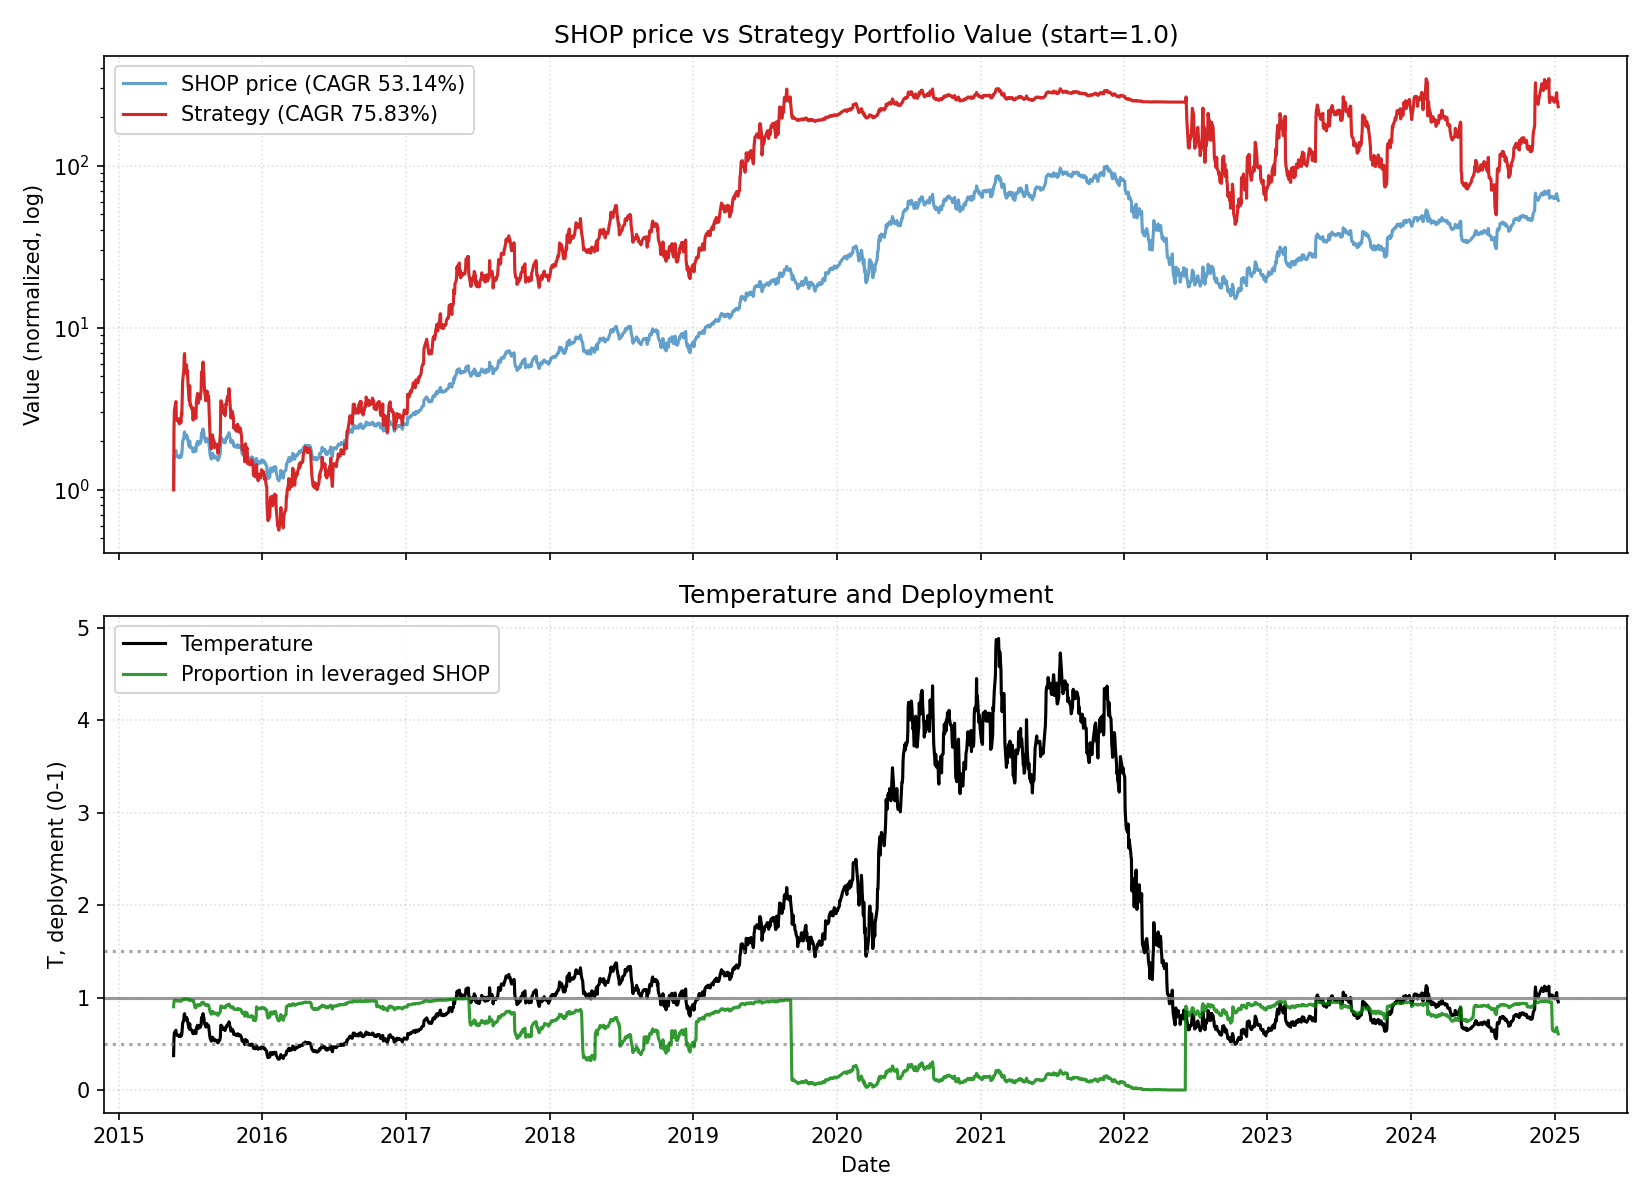

The data file committed next to this chart (first rows):
date, close, ret, ret_3, ret_6, ret_12, ret_22, temp, temp_ch_11, temp_ch_22, vol_22, vol_66, rate, yc_spread, credit_spread, yc_change_22, credit_change_22, port_tqqq, port_cash, port_total, deployed_p, base_p, target_p, block_buy
2015-05-20, 1.7, 0.0, , , , , 0.3724, , , , , 0.13, 1.66, 2.73, , , 0.9, 0.1, 1, 0.9, 0.9, 0.9, 0
2015-05-21, 2.568, 0.5106, , , , , 0.562, , , , , 0.13, 1.59, 2.75, , , 2.278, 0.1, 2.378, 0.958, 0.9, 0.9, 0
2015-05-22, 2.831, 0.1024, 0.6653, , , , 0.619, , , , , 0.13, 1.57, 2.74, , , 2.978, 0.1, 3.078, 0.9675, 0.9, 0.9, 0
2015-05-26, 2.965, 0.04733, 0.1546, , , , 0.646, , , , , 0.13, 1.5, 2.73, , , 3.401, 0.1, 3.501, 0.9714, 0.9, 0.9, 0
2015-05-27, 2.75, -0.07251, -0.02861, , , , 0.5986, , , , , 0.13, 1.5, 2.71, , , 2.661, 0.1, 2.761, 0.9638, 0.9, 0.9, 0
2015-05-28, 2.745, -0.001818, -0.0742, 0.6147, , , 0.597, , , , , 0.13, 1.51, 2.75, , , 2.646, 0.1, 2.746, 0.9636, 0.9, 0.9, 0
2015-05-29, 2.72, -0.009107, -0.01091, 0.05919, , , 0.591, , , , , 0.13, 1.51, 2.72, , , 2.574, 0.1, 2.674, 0.9626, 0.9, 0.9, 0
2015-06-01, 2.733, 0.004779, -0.004372, -0.03462, , , 0.5922, , , , , 0.13, 1.55, 2.75, , , 2.611, 0.1, 2.711, 0.9631, 0.9, 0.9, 0
2015-06-02, 2.695, -0.0139, -0.009191, -0.09106, , , 0.5835, , , , , 0.13, 1.63, 2.75, , , 2.502, 0.1, 2.602, 0.9616, 0.9, 0.9, 0
2015-06-03, 2.744, 0.01818, 0.004025, -0.002182, , , 0.5935, , , , , 0.13, 1.69, 2.72, , , 2.638, 0.1, 2.738, 0.9635, 0.9, 0.9, 0
2015-06-04, 2.678, -0.02405, -0.006308, -0.02441, , , 0.5787, , , , , 0.13, 1.65, 2.72, , , 2.448, 0.1, 2.548, 0.9607, 0.9, 0.9, 0
2015-06-05, 2.739, 0.02278, -0.001822, 0.006985, 0.6112, , 0.5914, 0.5881, , , , 0.13, 1.68, 2.69, , , 2.615, 0.1, 2.715, 0.9632, 0.9, 0.9, 0
2015-06-08, 2.698, -0.01497, 0.007468, -0.01281, 0.05062, , 0.581, 0.03374, , , , 0.13, 1.69, 2.7, , , 2.497, 0.1, 2.597, 0.9615, 0.9, 0.9, 0
2015-06-09, 2.834, 0.05041, 0.03468, 0.05158, 0.00106, , 0.6097, -0.01503, , , , 0.13, 1.7, 2.73, , , 2.875, 0.1, 2.975, 0.9664, 0.9, 0.9, 0
2015-06-10, 2.81, -0.008469, 0.04151, 0.02405, -0.05228, , 0.604, -0.06499, , , , 0.13, 1.75, 2.7, , , 2.801, 0.1, 2.901, 0.9655, 0.9, 0.9, 0
2015-06-11, 3.073, 0.09359, 0.08433, 0.1475, 0.1175, , 0.6599, 0.1025, , , , 0.13, 1.66, 2.71, , , 3.588, 0.1, 3.688, 0.9729, 0.9, 0.9, 0
2015-06-12, 3.363, 0.09437, 0.1968, 0.2278, 0.2251, , 0.7216, 0.2087, , , , 0.13, 1.65, 2.7, , , 4.603, 0.1, 4.703, 0.9787, 0.9, 0.9, 0
2015-06-15, 3.55, 0.05561, 0.1552, 0.3158, 0.3051, , 0.7596, 0.2853, , , , 0.13, 1.64, 2.73, , , 5.371, 0.1, 5.471, 0.9817, 0.9, 0.9, 0
2015-06-16, 3.811, 0.07352, 0.1332, 0.3447, 0.3944, , 0.8148, 0.3757, , , , 0.13, 1.61, 2.74, , , 6.555, 0.1, 6.655, 0.985, 0.9, 0.9, 0
2015-06-17, 3.863, 0.01364, 0.08817, 0.3747, 0.4334, , 0.8251, 0.4142, , , , 0.13, 1.65, 2.76, , , 6.823, 0.1, 6.923, 0.9856, 0.9, 0.9, 0
2015-06-18, 3.555, -0.07973, -0.06717, 0.1569, 0.2956, , 0.7587, 0.2782, , , , 0.13, 1.69, 2.82, , , 5.191, 0.1, 5.291, 0.9811, 0.9, 0.9, 0
2015-06-19, 3.552, -0.0008439, -0.08051, 0.0562, 0.3264, 1.089, 0.7573, 0.3086, 1.034, 0.1159, , 0.13, 1.61, 2.82, , , 5.178, 0.1, 5.278, 0.981, 0.9, 0.9, 0
2015-06-22, 3.694, 0.03998, 0.0391, 0.04056, 0.3487, 0.4385, 0.7855, 0.3282, 0.3976, 0.1156, , 0.13, 1.69, 2.81, 0.03, 0.08, 5.798, 0.1, 5.898, 0.983, 0.9, 0.9, 0
2015-06-23, 3.543, -0.04088, -0.002534, -0.07032, 0.3132, 0.2515, 0.7527, 0.2956, 0.216, 0.05021, , 0.13, 1.72, 2.82, 0.13, 0.07, 5.087, 0.1, 5.187, 0.9807, 0.9, 0.9, 0
2015-06-24, 3.596, 0.01496, -0.02653, -0.06912, 0.2689, 0.2128, 0.7633, 0.2519, 0.1816, 0.04635, , 0.13, 1.7, 2.81, 0.13, 0.07, 5.315, 0.1, 5.415, 0.9815, 0.9, 0.9, 0
2015-06-25, 3.484, -0.03115, -0.01665, -0.01997, 0.2399, 0.2669, 0.7388, 0.2232, 0.2343, 0.04652, , 0.13, 1.72, 2.8, 0.22, 0.07, 4.818, 0.1, 4.918, 0.9797, 0.9, 0.9, 0
2015-06-26, 3.352, -0.03789, -0.06785, -0.05631, 0.09079, 0.2211, 0.7102, 0.07616, 0.1897, 0.04418, , 0.13, 1.77, 2.81, 0.27, 0.1, 4.27, 0.1, 4.37, 0.9771, 0.9, 0.9, 0
2015-06-29, 3.132, -0.06563, -0.101, -0.1521, -0.06869, 0.1515, 0.6618, -0.08283, 0.1198, 0.047, , 0.13, 1.69, 2.84, 0.18, 0.09, 3.429, 0.1, 3.529, 0.9717, 0.9, 0.9, 0
2015-06-30, 3.395, 0.08397, 0.01283, -0.04177, -0.04366, 0.2422, 0.7167, -0.05649, 0.2102, 0.04959, , 0.13, 1.71, 2.83, 0.2, 0.11, 4.293, 0.1, 4.393, 0.9772, 0.9, 0.9, 0
2015-07-01, 3.111, -0.08365, -0.006705, -0.1349, -0.1837, 0.1544, 0.6562, -0.1946, 0.1246, 0.05357, , 0.13, 1.74, 2.83, 0.19, 0.08, 3.215, 0.1, 3.315, 0.9698, 0.9, 0.9, 0
2015-07-02, 3.131, 0.006429, -0.07776, -0.1013, -0.1895, 0.141, 0.6598, -0.2004, 0.1116, 0.05336, , 0.13, 1.76, 2.86, 0.13, 0.11, 3.277, 0.1, 3.377, 0.9704, 0.9, 0.9, 0
2015-07-06, 3.053, -0.02491, -0.01864, -0.0892, -0.1412, 0.14, 0.6411, -0.155, 0.1077, 0.05376, , 0.13, 1.7, 2.84, 0.01, 0.12, 3.032, 0.1, 3.132, 0.9681, 0.9, 0.9, 0
2015-07-07, 3.076, 0.007534, -0.01757, -0.01788, -0.134, 0.123, 0.6453, -0.1479, 0.09115, 0.05334, , 0.13, 1.69, 2.84, 0.04, 0.12, 3.1, 0.1, 3.2, 0.9687, 0.9, 0.9, 0
2015-07-08, 2.919, -0.05104, -0.04389, -0.1402, -0.2098, 0.08191, 0.6118, -0.2211, 0.05309, 0.05465, , 0.13, 1.67, 2.87, -0.01, 0.18, 2.626, 0.1, 2.726, 0.9633, 0.9, 0.9, 0
2015-07-09, 2.906, -0.004454, -0.05527, -0.0659, -0.1798, 0.02541, 0.6085, -0.1915, -0.001911, 0.05452, , 0.13, 1.72, 2.88, 0.03, 0.18, 2.59, 0.1, 2.69, 0.9628, 0.9, 0.9, 0
2015-07-10, 2.96, 0.01858, 0.01405, -0.05462, -0.1769, 0.05338, 0.6193, -0.1886, 0.02532, 0.05366, , 0.13, 1.77, 2.9, 0.07, 0.17, 2.735, 0.1, 2.835, 0.9647, 0.9, 0.9, 0
2015-07-13, 3.042, 0.0277, 0.0468, -0.003603, -0.1269, -0.01009, 0.6347, -0.1409, -0.03819, 0.05384, , 0.13, 1.75, 2.88, 0.0, 0.18, 2.756, 0.3062, 3.062, 0.9, 0.9, 0.9, 0
2015-07-14, 3.086, 0.01446, 0.04257, 0.003251, -0.07936, -0.08237, 0.6433, -0.09415, -0.1084, 0.05015, , 0.13, 1.75, 2.91, 0.09, 0.2, 2.875, 0.3062, 3.181, 0.9038, 0.9, 0.9, 0
2015-07-15, 2.934, -0.04925, -0.0355, 0.005139, -0.06322, -0.1735, 0.6111, -0.07661, -0.1955, 0.0467, , 0.13, 1.72, 2.91, 0.07, 0.21, 2.45, 0.3062, 2.756, 0.8889, 0.9, 0.9, 0
2015-07-16, 2.939, 0.001704, -0.04763, 0.01136, -0.1343, -0.2288, 0.6116, -0.1467, -0.2494, 0.04474, , 0.13, 1.69, 2.88, 0.05, 0.15, 2.462, 0.3062, 2.769, 0.8894, 0.9, 0.9, 0
2015-07-17, 3.227, 0.09799, 0.09986, 0.0902, 0.03729, -0.1646, 0.6709, 0.02246, -0.1869, 0.04709, , 0.13, 1.66, 2.87, 0.05, 0.13, 3.186, 0.3062, 3.492, 0.9123, 0.9, 0.9, 0
2015-07-20, 3.375, 0.04586, 0.1483, 0.1095, 0.07793, -0.05063, 0.6998, 0.06061, -0.07759, 0.04824, , 0.13, 1.67, 2.86, 0.02, 0.1, 3.624, 0.3062, 3.931, 0.9221, 0.9, 0.9, 0
2015-07-21, 3.322, -0.0157, 0.02944, 0.07647, 0.08811, -0.06475, 0.6882, 0.07352, -0.0913, 0.04536, , 0.13, 1.64, 2.87, -0.05, 0.05, 3.453, 0.3062, 3.76, 0.9186, 0.9, 0.9, 0
2015-07-22, 3.214, -0.03251, -0.0477, 0.09543, 0.04486, -0.1299, 0.6652, 0.03085, -0.1531, 0.04582, , 0.13, 1.58, 2.85, -0.03, 0.03, 3.116, 0.3062, 3.423, 0.9105, 0.9, 0.9, 0
2015-07-23, 3.311, 0.03018, -0.003311, 0.1266, 0.1343, -0.06548, 0.6847, 0.1191, -0.09038, 0.04542, , 0.13, 1.57, 2.85, -0.12, 0.04, 3.398, 0.3062, 3.705, 0.9174, 0.9, 0.9, 0
2015-07-24, 3.357, 0.01389, 0.04449, 0.04029, 0.1552, -0.06646, 0.6936, 0.1397, -0.09133, 0.0448, , 0.13, 1.57, 2.87, -0.15, 0.05, 3.54, 0.3062, 3.846, 0.9204, 0.9, 0.9, 0
2015-07-27, 3.287, -0.02085, -0.007249, -0.02607, 0.1105, -0.05654, 0.6773, 0.09361, -0.08333, 0.04482, , 0.13, 1.55, 2.9, -0.15, 0.09, 3.318, 0.3062, 3.625, 0.9155, 0.9, 0.9, 0
2015-07-28, 3.406, 0.0362, 0.0146, 0.02529, 0.1197, 0.01611, 0.7012, 0.1046, -0.01274, 0.04512, , 0.13, 1.57, 2.91, -0.15, 0.11, 3.679, 0.3062, 3.985, 0.9232, 0.9, 0.9, 0
2015-07-29, 3.416, 0.002936, 0.03925, 0.06285, 0.1069, 0.09068, 0.7026, 0.09209, 0.06162, 0.04432, , 0.13, 1.59, 2.9, -0.18, 0.09, 3.711, 0.3062, 4.017, 0.9238, 0.9, 0.9, 0
2015-07-30, 3.813, 0.1162, 0.1195, 0.1516, 0.2996, 0.1231, 0.7835, 0.2822, 0.0932, 0.04795, , 0.13, 1.56, 2.88, -0.13, 0.04, 5.004, 0.3062, 5.31, 0.9423, 0.9, 0.9, 0
2015-07-31, 3.739, -0.01941, 0.09456, 0.1138, 0.2722, 0.2019, 0.7676, 0.2551, 0.1698, 0.04536, , 0.13, 1.53, 2.94, -0.18, 0.11, 4.713, 0.3062, 5.019, 0.939, 0.9, 0.9, 0
2015-08-03, 4.036, 0.07943, 0.05848, 0.2279, 0.2507, 0.289, 0.8264, 0.2317, 0.2524, 0.04341, , 0.13, 1.48, 2.92, -0.26, 0.09, 5.835, 0.3062, 6.142, 0.9501, 0.9, 0.9, 0
2015-08-04, 3.841, -0.04832, 0.02728, 0.1277, 0.1381, 0.2581, 0.7857, 0.1228, 0.2257, 0.04531, , 0.13, 1.49, 2.88, -0.27, 0.02, 4.989, 0.3062, 5.295, 0.9422, 0.9, 0.9, 0
2015-08-05, 3.845, 0.001041, -0.04732, 0.1256, 0.1574, 0.25, 0.7858, 0.1419, 0.2178, 0.04469, , 0.13, 1.55, 2.9, -0.15, 0.06, 5.005, 0.3062, 5.311, 0.9423, 0.9, 0.9, 0
2015-08-06, 3.628, -0.05644, -0.05545, -0.04852, 0.1288, 0.2429, 0.7408, 0.1137, 0.2109, 0.04698, , 0.13, 1.52, 2.92, -0.17, 0.08, 4.157, 0.3062, 4.463, 0.9314, 0.9, 0.9, 0
2015-08-07, 3.516, -0.03087, -0.08557, -0.05964, 0.06191, 0.2099, 0.7173, 0.04767, 0.1787, 0.04595, , 0.13, 1.45, 2.91, -0.22, 0.04, 3.772, 0.3062, 4.078, 0.9249, 0.9, 0.9, 0
2015-08-10, 3.347, -0.04807, -0.07745, -0.1707, -0.002979, 0.1307, 0.681, -0.01812, 0.09963, 0.04749, , 0.13, 1.51, 2.93, -0.21, 0.05, 3.228, 0.3062, 3.534, 0.9134, 0.9, 0.9, 0
2015-08-11, 3.514, 0.0499, -0.0005689, -0.08513, 0.06906, 0.1552, 0.7143, 0.05472, 0.1254, 0.0483, , 0.13, 1.47, 2.94, -0.3, 0.04, 3.711, 0.3062, 4.017, 0.9238, 0.9, 0.9, 0
2015-08-12, 3.473, -0.01167, 0.03765, -0.09675, 0.01967, 0.1254, 0.7054, 0.005997, 0.09641, 0.0483, , 0.13, 1.47, 2.97, -0.28, 0.09, 3.581, 0.3062, 3.887, 0.9212, 0.9, 0.9, 0
2015-08-13, 3.531, 0.0167, 0.004838, -0.02674, 0.03367, 0.2035, 0.7165, 0.0198, 0.1725, 0.04832, , 0.13, 1.47, 2.98, -0.28, 0.07, 3.76, 0.3062, 4.066, 0.9247, 0.9, 0.9, 0
... 2,367 more rows
